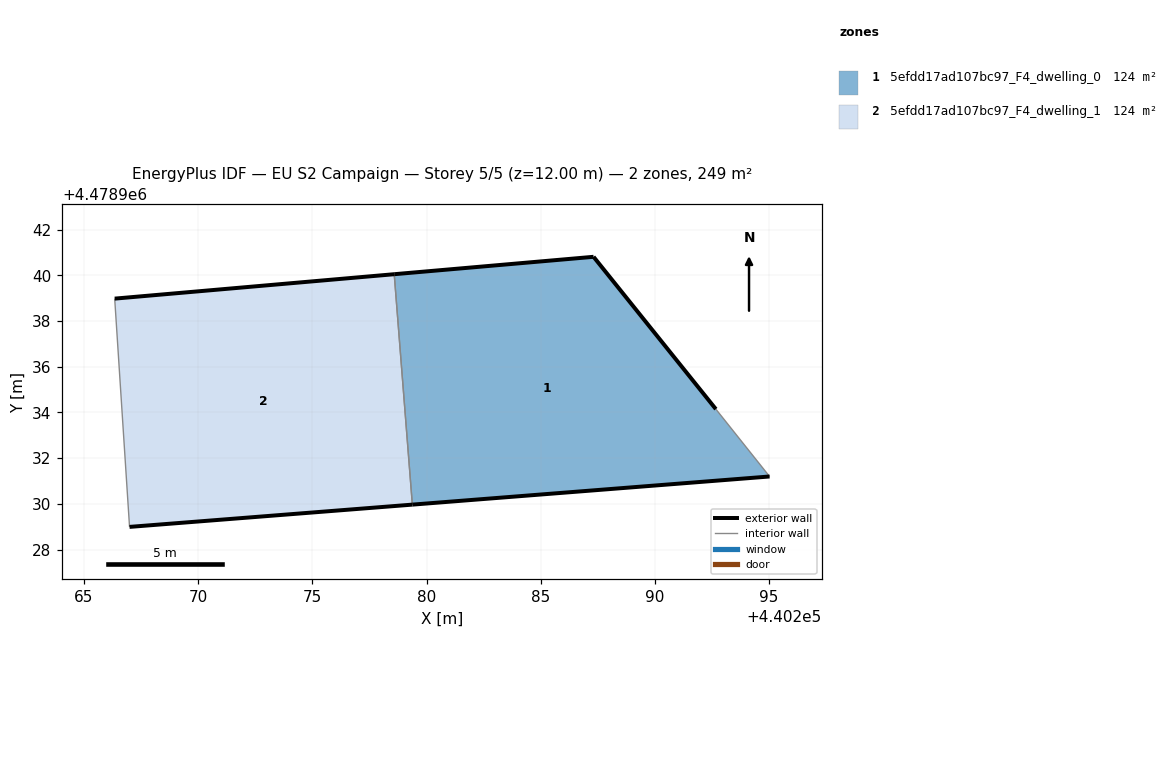
=== STOREY PLAN SPEC (per zone: floor XY polygon, exterior-wall plan segments, windows/doors) ===
zone 1: 5efdd17ad107bc97_F4_dwelling_0  (124.4 m²)
  floor: (440295.02, 4478931.20) (440292.67, 4478934.15) (440287.31, 4478940.82) (440278.59, 4478940.05) (440279.38, 4478929.96)
  exterior wall: (440295.02, 4478931.20) – (440279.38, 4478929.96)  [15.7 m]
  exterior wall: (440278.59, 4478940.05) – (440287.31, 4478940.82)  [8.8 m]
  exterior wall: (440287.31, 4478940.82) – (440292.67, 4478934.15)  [8.6 m]
  interior walls: 2
zone 2: 5efdd17ad107bc97_F4_dwelling_1  (124.4 m²)
  floor: (440279.38, 4478929.96) (440278.59, 4478940.05) (440266.35, 4478938.99) (440267.00, 4478928.99)
  exterior wall: (440266.35, 4478938.99) – (440278.59, 4478940.05)  [12.3 m]
  exterior wall: (440279.38, 4478929.96) – (440267.00, 4478928.99)  [12.4 m]
  interior walls: 2

=== DERIVED (storey summary) ===
Building: EU S2 Campaign
Storey: 5 of 5  (floor level z = 12.00 m)
Storey gross floor area: 248.7 m²
Zones on this storey: 2
  - 5efdd17ad107bc97_F4_dwelling_0: floor 124.4 m²; exterior wall 33.0 m (99.0 m²); WWR 0.0%
  - 5efdd17ad107bc97_F4_dwelling_1: floor 124.4 m²; exterior wall 24.7 m (74.1 m²); WWR 0.0%
Zone adjacency (shared interzone walls):
  - 5efdd17ad107bc97_F4_dwelling_0 ↔ 5efdd17ad107bc97_F4_dwelling_1